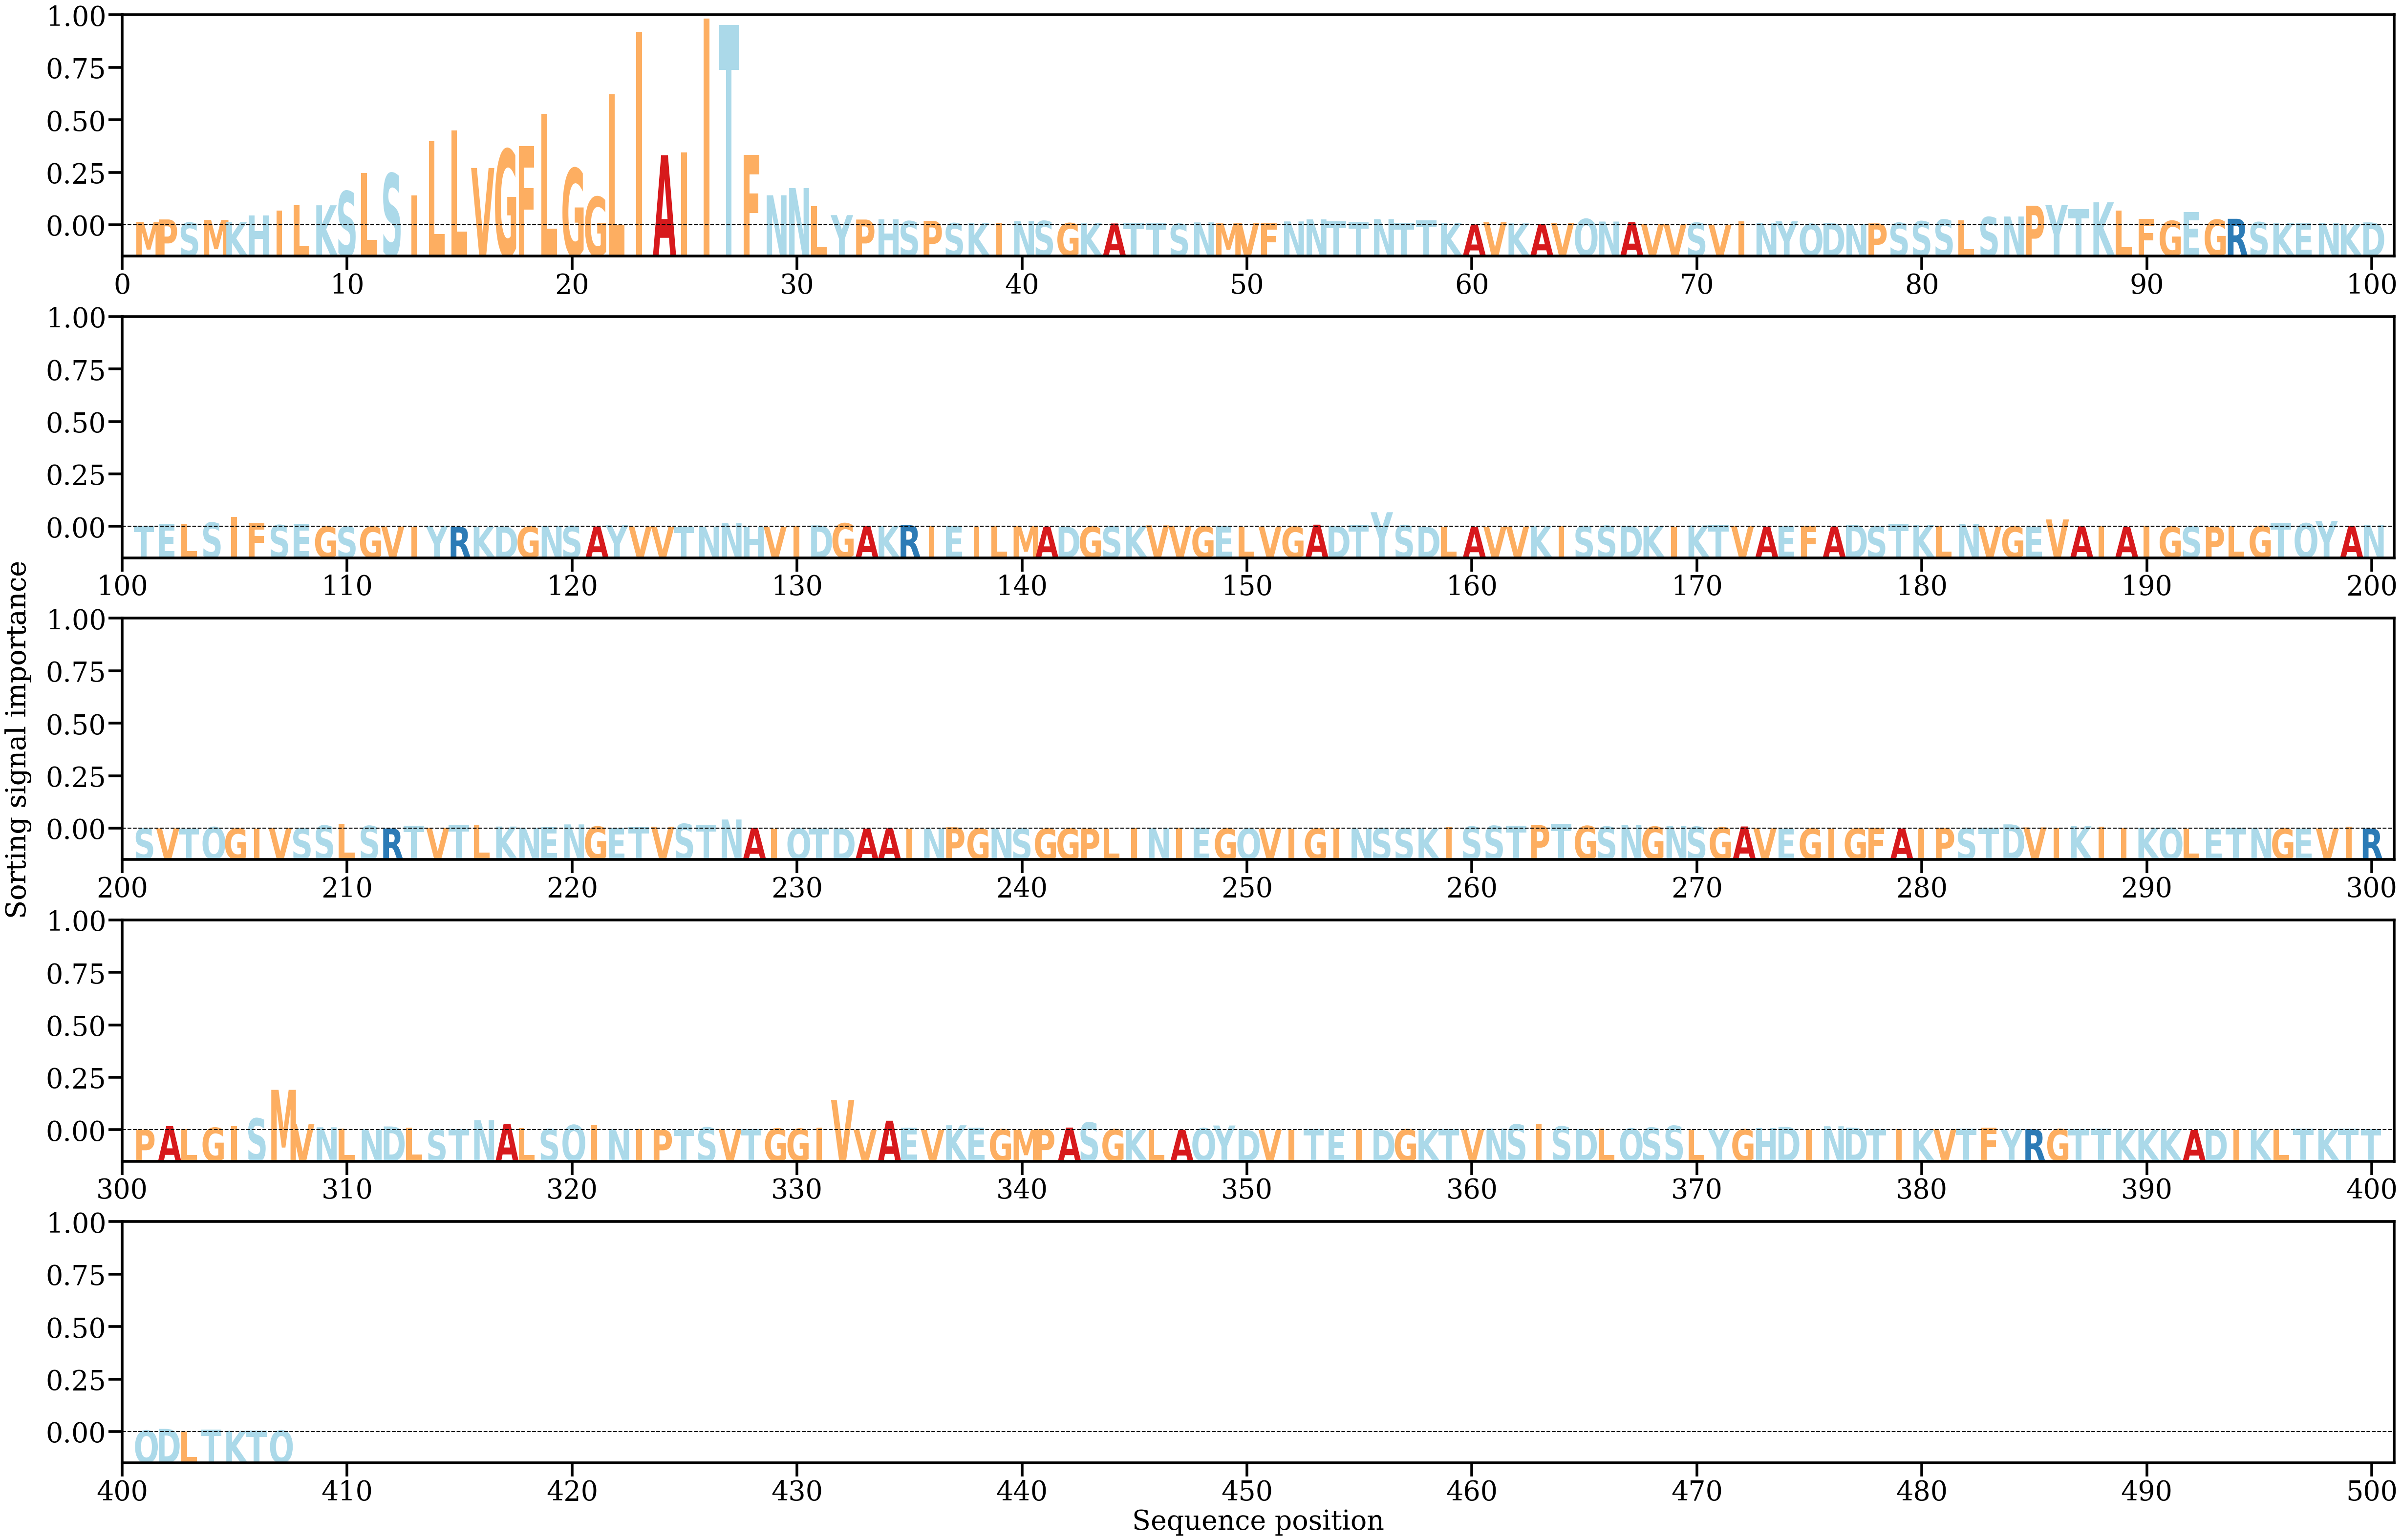

The table this chart was drawn from, first rows:
AA, Alpha
M, [0.00121721]
P, [0.00210385]
S, [0.00093511]
M, [0.0019221]
K, [0.00107361]
H, [0.0034991]
I, [0.00526305]
L, [0.00738726]
K, [0.00728387]
S, [0.01242714]
L, [0.01907788]
S, [0.01890939]
I, [0.01093083]
L, [0.03069648]
L, [0.03468195]
V, [0.02092021]
G, [0.02770049]
F, [0.02897163]
L, [0.04070843]
G, [0.02076122]
G, [0.01036733]
L, [0.04776751]
I, [0.07079419]
A, [0.02556649]
I, [0.02651707]
I, [0.07551047]
T, [0.07328169]
F, [0.02571628]
N, [0.01093377]
N, [0.01359024]
L, [0.0068847]
Y, [0.00369569]
P, [0.00207073]
H, [0.00219752]
S, [0.00149555]
P, [0.00159654]
S, [0.00074896]
K, [0.00088023]
I, [0.00095865]
N, [0.00145839]
S, [0.00154703]
G, [0.00076514]
K, [0.00071762]
A, [0.00063037]
T, [0.00095297]
T, [0.00063098]
S, [0.00050782]
N, [0.00101498]
M, [0.00067797]
V, [0.00085041]
F, [0.00075519]
N, [0.00137798]
N, [0.00212485]
T, [0.00145749]
T, [0.0010824]
N, [0.00221519]
T, [0.00080026]
T, [0.00175313]
K, [0.00073076]
A, [0.00026706]
... 347 more rows
